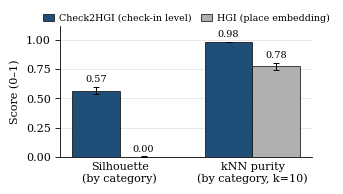

Generate this figure with matplotlib: (Note: this script raises an exception after producing the figure.)
#!/usr/bin/env python
"""Figure 3 (MobiWac 2026): category embedding-quality panel.

Plots two category-separability metrics, each computed on the ground-truth
seven next-category labels (NOT on discovered k-means clusters), on which the
check-in-level Check2HGI representation scores far higher than the place-level
HGI embedding:

  * cosine silhouette on the next-category labels
        (check2hgi/design_k ~0.56  vs  hgi ~0.00)
  * leave-one-out kNN (k=10) classification purity on those same labels
        (check2hgi/design_k ~0.98  vs  hgi ~0.78)

Both bars are metrics evaluated against the ground-truth category labels; no
clustering / k-means is run, and neither bar is a model "accuracy" result.

Region geometry is deliberately NOT shown: on region both engines are at the
floor and HGI scores spuriously higher, which would mislead. The story here is
strictly that the check-in-level substrate separates by category; its
region-neutral behavior is carried in the caption, not in this panel.

Source: docs/studies/closing_data/archive/run_logs/PART1_QUALITY/metrics_long.csv
(task=cat, level=L0, metrics silhouette + knn10_acc), aggregated over the
PAPER'S FIVE Gowalla states x 5 folds (n=25 values; Georgia EXCLUDED -- it is
out of paper scope; the pre-2026-07-08 constants averaged 6 states including
Georgia). Plots the BOARD substrate row check2hgi_design_k_resln_mae_l0_1 (the
design_k overlap engine the paper runs on), NOT the plain check2hgi row.

Run:
  /Users/vitor/Desktop/mestrado/ingred/.venv/bin/python fig3_embquality.py
Writes: fig3_embquality.pdf  (this directory)
"""

from pathlib import Path

import matplotlib

matplotlib.use("Agg")
import matplotlib.pyplot as plt
import numpy as np

# ---------------------------------------------------------------------------
# Authoritative numbers (metrics_long.csv, L0 geometry -- next-cat; five paper
# states x 5 folds, Georgia excluded). Board substrate row = design_k. mean +/-
# SD over the 25 state-fold values. CATEGORY metrics only; region omitted.
# ---------------------------------------------------------------------------
METRICS = ["Silhouette\n(by category)", "kNN purity\n(by category, k=10)"]

CHECK2HGI = {"mean": [0.5668, 0.9827], "sd": [0.0302, 0.0039]}
HGI = {"mean": [0.0003, 0.7750], "sd": [0.0046, 0.0311]}

# Colors: a saturated accent for the contributed substrate, a muted gray for
# the place-embedding baseline so the contrast reads at IEEE column size.
C_CHECK2HGI = "#1f4e79"  # deep blue  -- Check2HGI (ours)
C_HGI = "#b0b0b0"        # neutral gray -- HGI (place embedding)


def main() -> None:
    plt.rcParams.update(
        {
            "font.size": 8,
            "font.family": "serif",
            "axes.linewidth": 0.6,
            "xtick.major.width": 0.6,
            "ytick.major.width": 0.6,
            "pdf.fonttype": 42,  # embed TrueType (no Type-3) for IEEE
            "ps.fonttype": 42,
        }
    )

    x = np.arange(len(METRICS))
    width = 0.36

    # ~3.3 in wide single-column IEEE figure.
    fig, ax = plt.subplots(figsize=(3.3, 1.85))

    b1 = ax.bar(
        x - width / 2,
        CHECK2HGI["mean"],
        width,
        yerr=CHECK2HGI["sd"],
        capsize=2.5,
        color=C_CHECK2HGI,
        edgecolor="black",
        linewidth=0.5,
        error_kw={"elinewidth": 0.7, "capthick": 0.7},
        label="Check2HGI (check-in level)",
    )
    b2 = ax.bar(
        x + width / 2,
        HGI["mean"],
        width,
        yerr=HGI["sd"],
        capsize=2.5,
        color=C_HGI,
        edgecolor="black",
        linewidth=0.5,
        error_kw={"elinewidth": 0.7, "capthick": 0.7},
        label="HGI (place embedding)",
    )

    # Numeric labels above each bar.
    def annotate(bars, means, sds):
        for rect, m, s in zip(bars, means, sds):
            ax.text(
                rect.get_x() + rect.get_width() / 2.0,
                m + s + 0.025,
                f"{m:.2f}",
                ha="center",
                va="bottom",
                fontsize=7,
            )

    annotate(b1, CHECK2HGI["mean"], CHECK2HGI["sd"])
    annotate(b2, HGI["mean"], HGI["sd"])

    ax.set_ylim(0, 1.12)
    ax.set_yticks([0.0, 0.25, 0.5, 0.75, 1.0])
    ax.set_ylabel("Score (0–1)")
    ax.set_xticks(x)
    ax.set_xticklabels(METRICS)
    ax.tick_params(axis="x", length=0)
    ax.axhline(0, color="black", linewidth=0.6)

    ax.spines["top"].set_visible(False)
    ax.spines["right"].set_visible(False)
    ax.yaxis.grid(True, linewidth=0.4, color="0.85", zorder=0)
    ax.set_axisbelow(True)

    ax.legend(
        loc="upper center",
        bbox_to_anchor=(0.5, 1.16),
        ncol=2,
        frameon=False,
        fontsize=6.8,
        handlelength=1.2,
        columnspacing=1.0,
        handletextpad=0.5,
    )

    fig.tight_layout(pad=0.4)
    out = Path(__file__).resolve().parent / "fig3_embquality.pdf"
    fig.savefig(out, bbox_inches="tight", pad_inches=0.02)
    print(f"wrote {out}")


if __name__ == "__main__":
    main()
